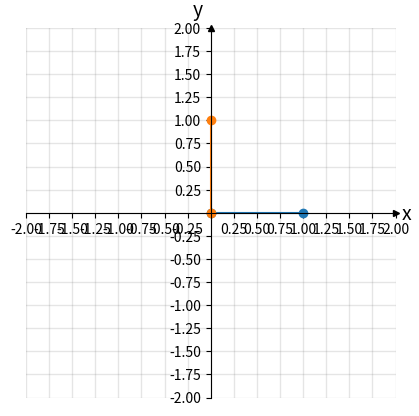

Source code (Python):
import matplotlib.pyplot as plt
import matplotlib.animation as animation
import numpy as np
import math

l1 = 1
l2 = 1

x = 0.7
y = 0.7

frames = 500
interval = 50

fig = plt.figure()
ax = fig.add_subplot()
lines = ax.plot([0, l1], [0, 0], [0, 0], [0, l2], marker='o')

def generate_arm_angles(x, y, l1, l2):
    theta2 = math.acos((x**2 + y**2 - l2**2 - l1**2)/(2*l2*l1))
    theta1 = math.atan(y/x) - math.atan((l2*math.sin(theta2))/(l2*math.cos(theta2) + l1))
    return [theta1, theta2]


def magnitude(a, b):
    return math.sqrt(a**2 + b**2)

def update2dArm(frame):
    # Plot Data
    desiredx = x + 0.5 * math.cos(2*math.pi*frame/interval)
    desiredy = y + 0.5 * math.sin(2*math.pi*frame/interval)

    theta1, theta2 = generate_arm_angles(desiredx, desiredy, l1 , l2)

    x1 = l1*math.cos(theta1)
    y1 = l1*math.sin(theta1)

    x2 = x1 + l2*math.cos(theta2 + theta1)
    y2 = y1 + l2*math.sin(theta2 + theta1)

    for artist in plt.gca().lines + plt.gca().collections:
        artist.remove()

    ax.plot([0, x1], [0, y1], [x1, x2], [y1, y2], color='b', marker='o')

def main():
    maxmag = l1 + l2
    ticks_frequency = 0.25

    if (magnitude(x,y) > maxmag):
        print("Position impossible!")
        return False

    ax.set_aspect('equal', adjustable='box')


    # Set bottom and left spines as x and y axes of coordinate system
    ax.spines['bottom'].set_position('zero')
    ax.spines['left'].set_position('zero')

    # Remove top and right spines
    ax.spines['top'].set_visible(False)
    ax.spines['right'].set_visible(False)

    # Create 'x' and 'y' labels placed at the end of the axes
    ax.set_xlabel('x', size=14, labelpad=-24, x=1.03)
    ax.set_ylabel('y', size=14, labelpad=-21, y=1.02, rotation=0)

    # Create custom major ticks to determine position of tick labels
    x_ticks = np.arange(-maxmag, maxmag+1, ticks_frequency)
    y_ticks = np.arange(-maxmag, maxmag+1, ticks_frequency)
    ax.set_xticks(x_ticks[x_ticks != 0])
    ax.set_yticks(y_ticks[y_ticks != 0])

    # Create minor ticks placed at each integer to enable drawing of minor grid
    # lines: note that this has no effect in this example with ticks_frequency=1
    ax.set_xticks(np.arange(-maxmag, maxmag+1), minor=True)
    ax.set_yticks(np.arange(-maxmag, maxmag+1), minor=True)

    # Draw major and minor grid lines
    ax.grid(which='both', color='grey', linewidth=1, linestyle='-', alpha=0.2)

    # Draw arrows
    arrow_fmt = dict(markersize=4, color='black', clip_on=False)
    ax.plot((1), (0), marker='>', transform=ax.get_yaxis_transform(), **arrow_fmt)
    ax.plot((0), (1), marker='^', transform=ax.get_xaxis_transform(), **arrow_fmt)

    # ax.set_xlim(-maxmag, maxmag)
    # ax.set_ylim(-maxmag, maxmag)
    # ax.set_zlim(-maxmag, maxmag)

    plt.axis([-maxmag, maxmag,-maxmag, maxmag])

    ani = animation.FuncAnimation(fig=fig, func=update2dArm, frames=frames, interval=interval, repeat=False)

    plt.show()







if __name__ == "__main__":
    main()